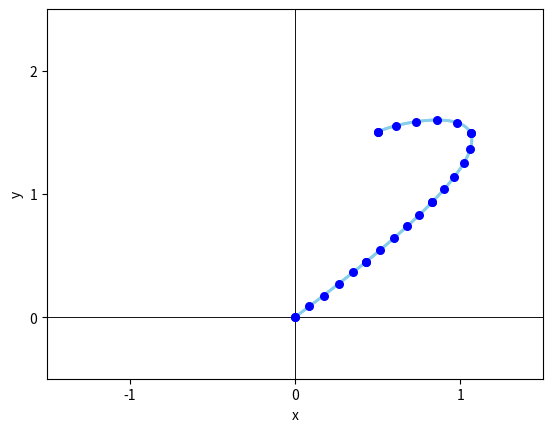
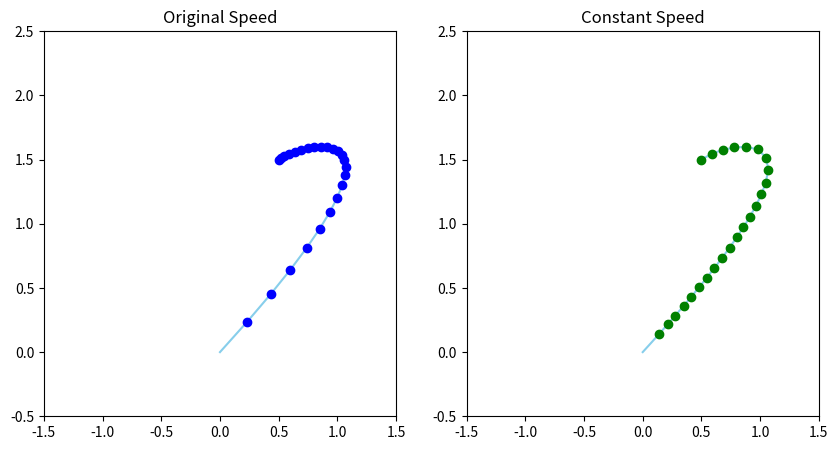

The matplotlib source for these figures, in order: (Note: this script raises an exception after producing the figures.)
import numpy as np
import matplotlib.pyplot as plt
import matplotlib.animation as animation
from scipy.integrate import quad
import time

# Path functions x(t) and y(t)
def x(t):
    return 0.5 + 0.3 * t + 3.9 * t**2 - 4.7 * t**3

def y(t):
    return 1.5 + 0.3 * t + 0.9 * t**2 - 2.7 * t**3

# Derivatives of x(t) and y(t) for arc length calculation
def dx_dt(t):
    return 0.3 + 2 * 3.9 * t - 3 * 4.7 * t**2

def dy_dt(t):
    return 0.3 + 2 * 0.9 * t - 3 * 2.7 * t**2

# Arc length integrand
def integrand(t):
    return np.sqrt(dx_dt(t)**2 + dy_dt(t)**2)

# Compute arc length from t=0 to t=s
def compute_arc_length(s):
    arc_length, _ = quad(integrand, 0, s)
    return arc_length

# Bisection method to find t for a target arc length fraction
def bisection_find_t(target_length, tol=1e-3):
    a, b = 0, 1
    while (b - a) / 2 > tol:
        midpoint = (a + b) / 2
        if compute_arc_length(midpoint) == target_length:
            return midpoint
        elif compute_arc_length(midpoint) < target_length:
            a = midpoint
        else:
            b = midpoint
    return (a + b) / 2

# Newton's Method to find t for a target arc length
def newton_find_t(target_length, initial_guess, tol=1e-3, max_iter=100):
    t = initial_guess
    for _ in range(max_iter):
        f_t = compute_arc_length(t) - target_length
        f_prime_t = integrand(t)
        if abs(f_t) < tol:
            return t
        t -= f_t / f_prime_t  # Update t
    return t

# Equipartition function for constant-speed points
def equipartition(n):
    partition_points = [0]
    total_length = compute_arc_length(1)
    segment_length = total_length / n
    for i in range(1, n):
        target_length = i * segment_length
        t_i = bisection_find_t(target_length)
        partition_points.append(t_i)
    partition_points.append(1)
    return partition_points

# Compare performance of Bisection and Newton's methods
def compare_performance(target_length):
    start_time_bisection = time.time()
    bisection_result = bisection_find_t(target_length)
    bisection_time = time.time() - start_time_bisection

    start_time_newton = time.time()
    newton_result = newton_find_t(target_length, initial_guess=0.5)
    newton_time = time.time() - start_time_newton

    print(f"Bisection Method Result: {bisection_result:.6f} Time: {bisection_time:.6f} seconds")
    print(f"Newton's Method Result: {newton_result:.6f} Time: {newton_time:.6f} seconds")

# Plot function for equipartitioned curve
def plot_styled_curve(n):
    t_vals = np.linspace(0, 1, 500)
    x_vals = x(t_vals)
    y_vals = y(t_vals)

    key_points_t = equipartition(n)
    key_points_x = [x(t) for t in key_points_t]
    key_points_y = [y(t) for t in key_points_t]

    plt.plot(x_vals, y_vals, color="skyblue", linewidth=2)
    plt.scatter(key_points_x, key_points_y, color="blue", s=30, zorder=3)
    plt.axhline(0, color="black", linewidth=0.5)
    plt.axvline(0, color="black", linewidth=0.5)
    plt.xlabel("x")
    plt.ylabel("y")
    plt.xlim(-1.5, 1.5)
    plt.ylim(-0.5, 2.5)
    plt.xticks([-1, 0, 1])
    plt.yticks([0, 1, 2])
    plt.show()

# Animation: Original and Constant Speed
def animate_path():
    t_values_original_speed = np.linspace(0, 1, 25)
    x_vals_original_speed = x(t_values_original_speed)
    y_vals_original_speed = y(t_values_original_speed)

    t_values_constant_speed = equipartition(25)
    x_vals_constant_speed = [x(t) for t in t_values_constant_speed]
    y_vals_constant_speed = [y(t) for t in t_values_constant_speed]

    fig, (ax1, ax2) = plt.subplots(1, 2, figsize=(10, 5))

    ax1.plot(x_vals_original_speed, y_vals_original_speed, color="skyblue")
    original_point, = ax1.plot([], [], 'bo')
    ax1.set_title("Original Speed")
    ax1.set_xlim(-1.5, 1.5)
    ax1.set_ylim(-0.5, 2.5)

    ax2.plot(x_vals_constant_speed, y_vals_constant_speed, color="skyblue")
    constant_point, = ax2.plot([], [], 'go')
    ax2.set_title("Constant Speed")
    ax2.set_xlim(-1.5, 1.5)
    ax2.set_ylim(-0.5, 2.5)

    def update_original(fnum):
        original_point.set_data(x_vals_original_speed[:fnum], y_vals_original_speed[:fnum])
        return original_point,

    def update_constant(fnum):
        constant_point.set_data(x_vals_constant_speed[:fnum], y_vals_constant_speed[:fnum])
        return constant_point,

    num_frames = len(x_vals_original_speed)
    ani = animation.FuncAnimation(fig, lambda fnum: update_original(fnum) + update_constant(fnum),
                                  frames=num_frames, interval=200, blit=True)
    ani.save('combined_animation.mp4', writer='ffmpeg')
    plt.show()


total_length = compute_arc_length(1)
print("Arc Length from t=0 to t=1:", total_length)

print("\nComparing Performance of Bisection and Newton's Methods:")
compare_performance(total_length / 2)  # Example for halfway arc length

plot_styled_curve(4)
plot_styled_curve(20)
animate_path()


# Parameters for the curve
A = 0.4
a = 3
f = np.pi / 2
c = 0.5
B = 0.3
b = 4
D = 0.5

# Maximum value of t for one full loop
t_max = 2 * np.pi  # Adjusted to match the period of the curve

# Define the functions for x(t) and y(t)
def x(t):
    return A * np.sin(a * t + f) + c

def y(t):
    return B * np.sin(b * t) + D

# Derivatives of x(t) and y(t) for arc length calculation
def dx_dt(t):
    return A * a * np.cos(a * t + f)

def dy_dt(t):
    return B * b * np.cos(b * t)

# Integrand for arc length calculation
def integrand(t):
    return np.sqrt(dx_dt(t)**2 + dy_dt(t)**2)

# Compute arc length using numerical integration
def compute_arc_length(s):
    arc_length, _ = quad(integrand, 0, s)
    return arc_length

# Equipartition function to divide path into equal arc-length segments
def equipartition(n):
    total_length = compute_arc_length(2 * np.pi)
    segment_length = total_length / n
    partition_points = [0]
    for i in range(1, n):
        target_length = i * segment_length
        partition_points.append(find_t_for_length(target_length, partition_points[-1]))
    partition_points.append(2 * np.pi)
    return partition_points

# Find parameter t for a given arc length using Newton's Method
def find_t_for_length(target_length, initial_guess=0, tol=1e-6, max_iter=100):
    t = initial_guess
    for _ in range(max_iter):
        f_t = compute_arc_length(t) - target_length
        f_prime_t = integrand(t)
        if abs(f_t) < tol:
            return t
        t -= f_t / f_prime_t
        t = max(0, min(2 * np.pi, t))
    return t

# Data for animations
n_points = 200
t_values_original = np.linspace(0, 2 * np.pi, n_points)
x_original = x(t_values_original)
y_original = y(t_values_original)

t_values_constant = equipartition(n_points)
x_constant = [x(t) for t in t_values_constant]
y_constant = [y(t) for t in t_values_constant]

# Set up the figure for side-by-side animation
fig, (ax1, ax2) = plt.subplots(1, 2, figsize=(12, 6))

# Original speed plot
ax1.plot(x_original, y_original, color="skyblue")
point1, = ax1.plot([], [], 'bo')
ax1.set_title("Original Speed")
ax1.set_xlim(0, 1)
ax1.set_ylim(0, 1)
ax1.grid()

# Constant speed plot
ax2.plot(x_constant, y_constant, color="skyblue")
point2, = ax2.plot([], [], 'go')
ax2.set_title("Constant Speed")
ax2.set_xlim(0, 1)
ax2.set_ylim(0, 1)
ax2.grid()

# Update functions for each animation
def update_original(frame):
    point1.set_data(x_original[:frame], y_original[:frame])
    return point1,

def update_constant(frame):
    point2.set_data(x_constant[:frame], y_constant[:frame])
    return point2,

# Combine animations into one
num_frames = len(x_original)
ani = animation.FuncAnimation(
    fig,
    lambda frame: update_original(frame) + update_constant(frame),
    frames=num_frames,
    interval=100,
    blit=True
)

# Save animation as MP4
ani.save("custom_path_animation.mp4", writer="ffmpeg")

plt.show()
